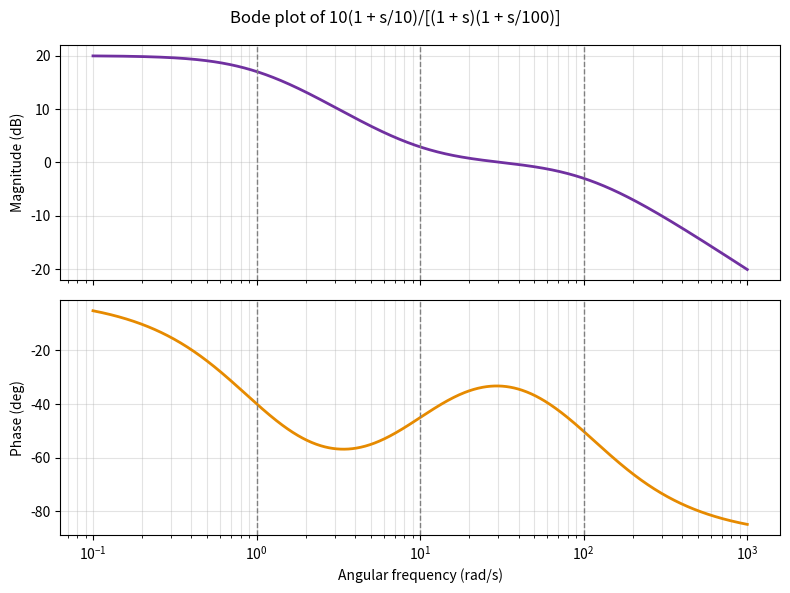

Write the Python code that produced this figure.
"""Plot the exact Bode response of the worked pole-zero example."""

import matplotlib.pyplot as plt
import numpy as np
from scipy import signal


def main() -> None:
    # H(s) = 100(s + 10) / [(s + 1)(s + 100)]
    system = signal.TransferFunction(
        [100, 1000],
        [1, 101, 100],
    )

    # Angular frequency in rad/s.
    requested_w = np.logspace(-1, 3, 1000)
    w, magnitude_db, phase_deg = signal.bode(system, w=requested_w)

    fig, (ax_mag, ax_phase) = plt.subplots(
        2,
        1,
        figsize=(8, 6),
        sharex=True,
    )

    ax_mag.semilogx(w, magnitude_db, color="#7030A0", linewidth=2)
    ax_mag.set_ylabel("Magnitude (dB)")
    ax_mag.grid(True, which="both", alpha=0.35)

    ax_phase.semilogx(w, phase_deg, color="#E68A00", linewidth=2)
    ax_phase.set_xlabel("Angular frequency (rad/s)")
    ax_phase.set_ylabel("Phase (deg)")
    ax_phase.grid(True, which="both", alpha=0.35)

    for corner in (1, 10, 100):
        ax_mag.axvline(corner, color="0.5", linestyle="--", linewidth=1)
        ax_phase.axvline(corner, color="0.5", linestyle="--", linewidth=1)

    fig.suptitle("Bode plot of 10(1 + s/10)/[(1 + s)(1 + s/100)]")
    fig.tight_layout()
    plt.show()


if __name__ == "__main__":
    main()
